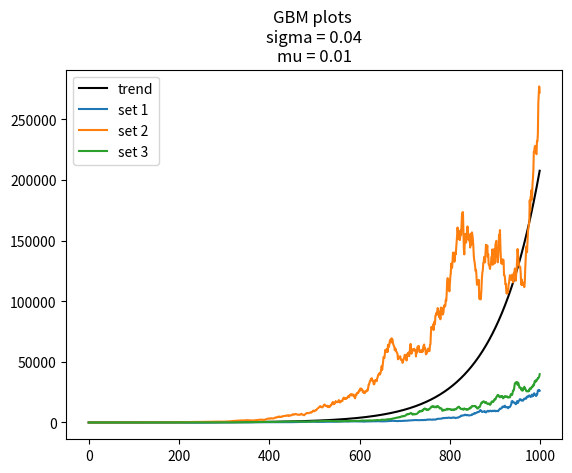

Reproduce this figure in Python.
import numpy as np
import matplotlib.pyplot as plt
import scipy.stats as sts
dt = 1
mu = 0.01
sigma = 0.04

size = 1000

def brownG():
    data = [10]
    for i in range(size-1):
        data.append(data[i] + dt*mu*data[i] + sigma*np.random.normal(0, dt)*data[i])
    return np.array(data)

x = np.linspace(0, size, size)

y = [10]
for i in range(size-1):
    y.append(y[-1]+mu*y[-1])
y = np.array(y)


data1 = brownG()
data2 = brownG()
data3 = brownG()
plt.plot(y, color='black', label='trend')
plt.plot(data1, label='set 1')
plt.plot(data2, label='set 2')
plt.plot(data3, label='set 3')
plt.title('GBM plots \nsigma = %.2f\nmu = %.2f' % (sigma, mu))

plt.legend()
plt.savefig('GBM plots')
plt.show()